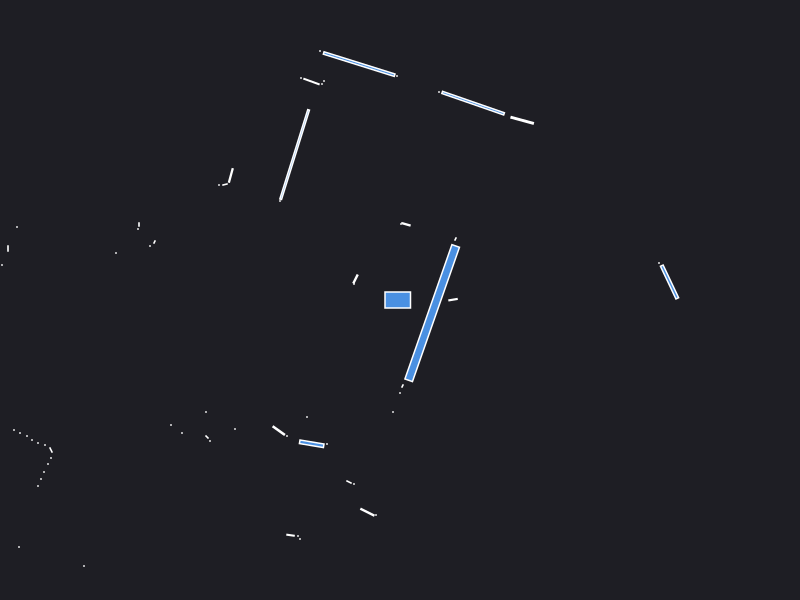

The table this chart was drawn from, first rows:
0.000000	0.000000	0.049500
2.59	0.37	0.000441
2.695	0.1801	0.07253
0.5303	0.003378	0.003994
0.555	0.61	0.001250
1.222	1.797	0.02279
0.7312	1.969	0.1656
0.39	2.08	0.000441
0.06387	0.756	0.004422
0.02	0.77	0.000441
0.01	0.76	0.000441
-0.03	2.24	0.000441
-0.4084	2.359	0.1963
-0.8	2.49	0.000441
-0.76	2.19	0.000441
-0.78	2.16	0.000441
-0.8851	2.185	0.01342
-0.99	2.22	0.000441
-1.054	1.455	0.2906
-1.2	0.99	0.000441
-1.692	1.245	0.009712
-1.75	1.155	0.001866
-1.81	1.15	0.000441
-0.445	0.21	0.006600
-0.46	0.16	0.000441
-2.61	0.755	0.001050
-2.62	0.71	0.000441
-2.455	0.58	0.001250
-2.5	0.54	0.000441
-3.83	0.73	0.000441
-2.84	0.47	0.000441
-3.92	0.515	0.001470
-3.98	0.35	0.000441
-4.04	0.2	0.000441
-4.06	0.15	0.000441
-4.09	0.1	0.000441
-4.11	0.05	0.000441
-4.12	0.000000	0.000441
-4.14	-0.05	0.000441
-4.17	-0.1	0.000441
-4.2	-0.16	0.000441
-4.22	-0.21	0.000441
-4.23	-0.27	0.000441
-4.27	-0.32	0.000441
-4.3	-0.38	0.000441
-4.33	-0.43	0.000441
-6.54	-0.82	0.000441
-6.37	-0.88	0.000441
-6.21	-0.94	0.000441
-6.03	-0.99	0.000441
-5.88	-1.04	0.000441
-5.78	-1.1	0.000441
-5.7	-1.16	0.000441
-4.84	-1.11	0.000441
-5.01	-1.35	0.000441
-4.97	-1.4	0.000441
-4.98	-1.47	0.000441
-5.02	-1.55	0.000441
-3.86	-1.3	0.000441
-3.8	-1.33	0.000441
-3.73	-1.36	0.000441
... 35 more rows
